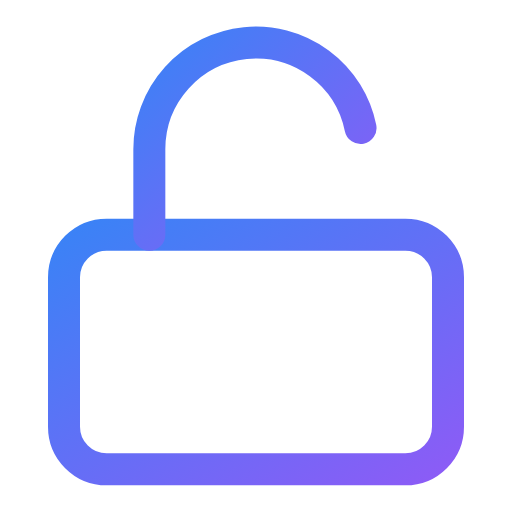
t = 0.00 s
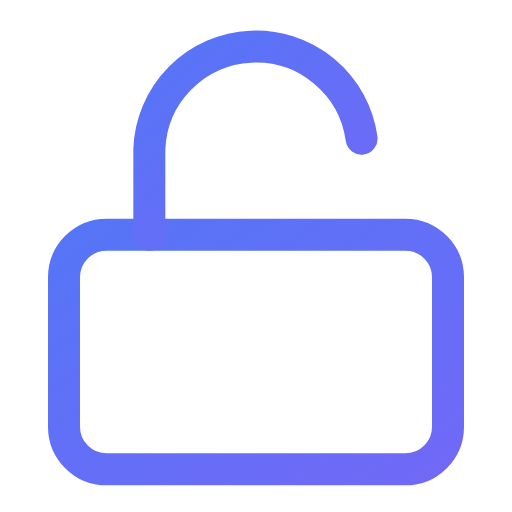
t = 0.50 s
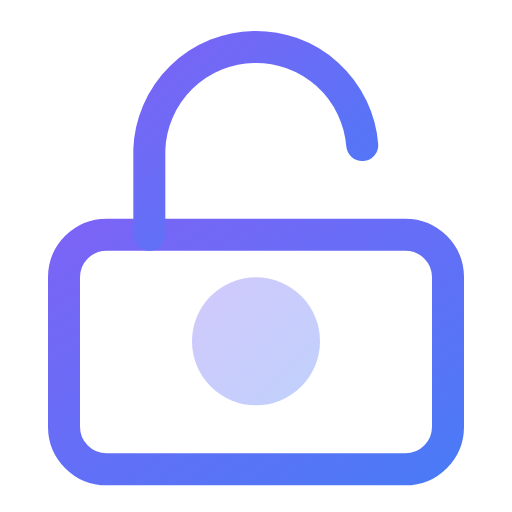
t = 1.20 s
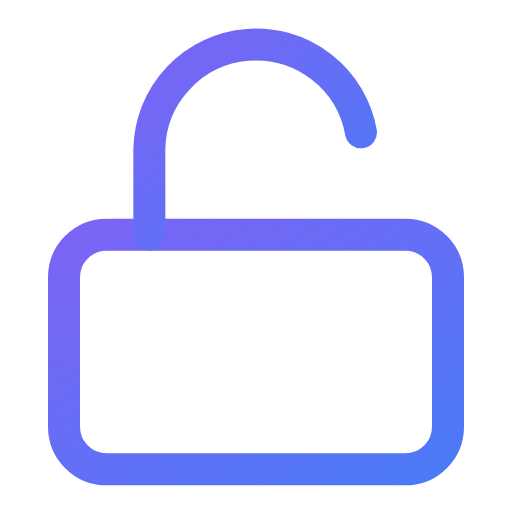
t = 1.80 s
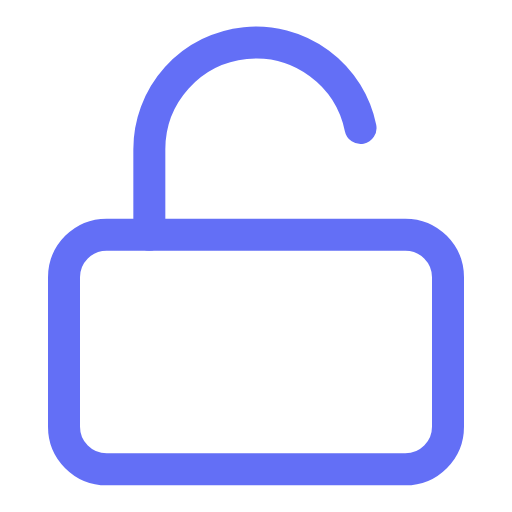
t = 2.25 s
t = 3.00 s: frame unchanged from t = 0.00 s, image omitted

The animated SVG that drew these frames (rendered in a browser with its animation timeline set to each time). Animation: 6 SMIL elements (animate=6); one cycle of 3.00 s, repeats indefinitely.

<svg viewBox="0 0 24 24" width="24" height="24" fill="none" stroke="url(#grad-lock-unlock-anim)" stroke-width="1.5" stroke-linecap="round" stroke-linejoin="round" xmlns="http://www.w3.org/2000/svg">
  <defs>
    <linearGradient id="grad-lock-unlock-anim" x1="0%" y1="0%" x2="100%" y2="100%">
      <stop offset="0%" style="stop-color:#3b82f6;stop-opacity:1">
        <animate attributeName="stop-color" values="#3b82f6;#8b5cf6;#3b82f6" dur="3s" repeatCount="indefinite"/>
      </stop>
      <stop offset="100%" style="stop-color:#8b5cf6;stop-opacity:1">
        <animate attributeName="stop-color" values="#8b5cf6;#3b82f6;#8b5cf6" dur="3s" repeatCount="indefinite"/>
      </stop>
    </linearGradient>
  </defs>
  <rect x="3" y="11" width="18" height="11" rx="2" ry="2"/>
  <path d="M7 11V7a5 5 0 0 1 9.9-1">
    <animate attributeName="d" values="M7 11V7a5 5 0 0 1 9.9-1;M7 11V7a5 5 0 0 1 10 0;M7 11V7a5 5 0 0 1 9.9-1" dur="2s" fill="freeze"/>
  </path>
  <circle cx="12" cy="16" r="0" fill="url(#grad-lock-unlock-anim)" opacity="0" stroke="none">
    <animate attributeName="r" values="0;6;0" dur="0.8s" fill="freeze" begin="1s"/>
    <animate attributeName="opacity" values="0.5;0.2;0" dur="0.8s" fill="freeze" begin="1s"/>
  </circle>
  <line x1="12" y1="16" x2="12" y2="18" opacity="0">
    <animate attributeName="opacity" values="0;1" dur="0.3s" fill="freeze" begin="1s"/>
  </line>
</svg>
